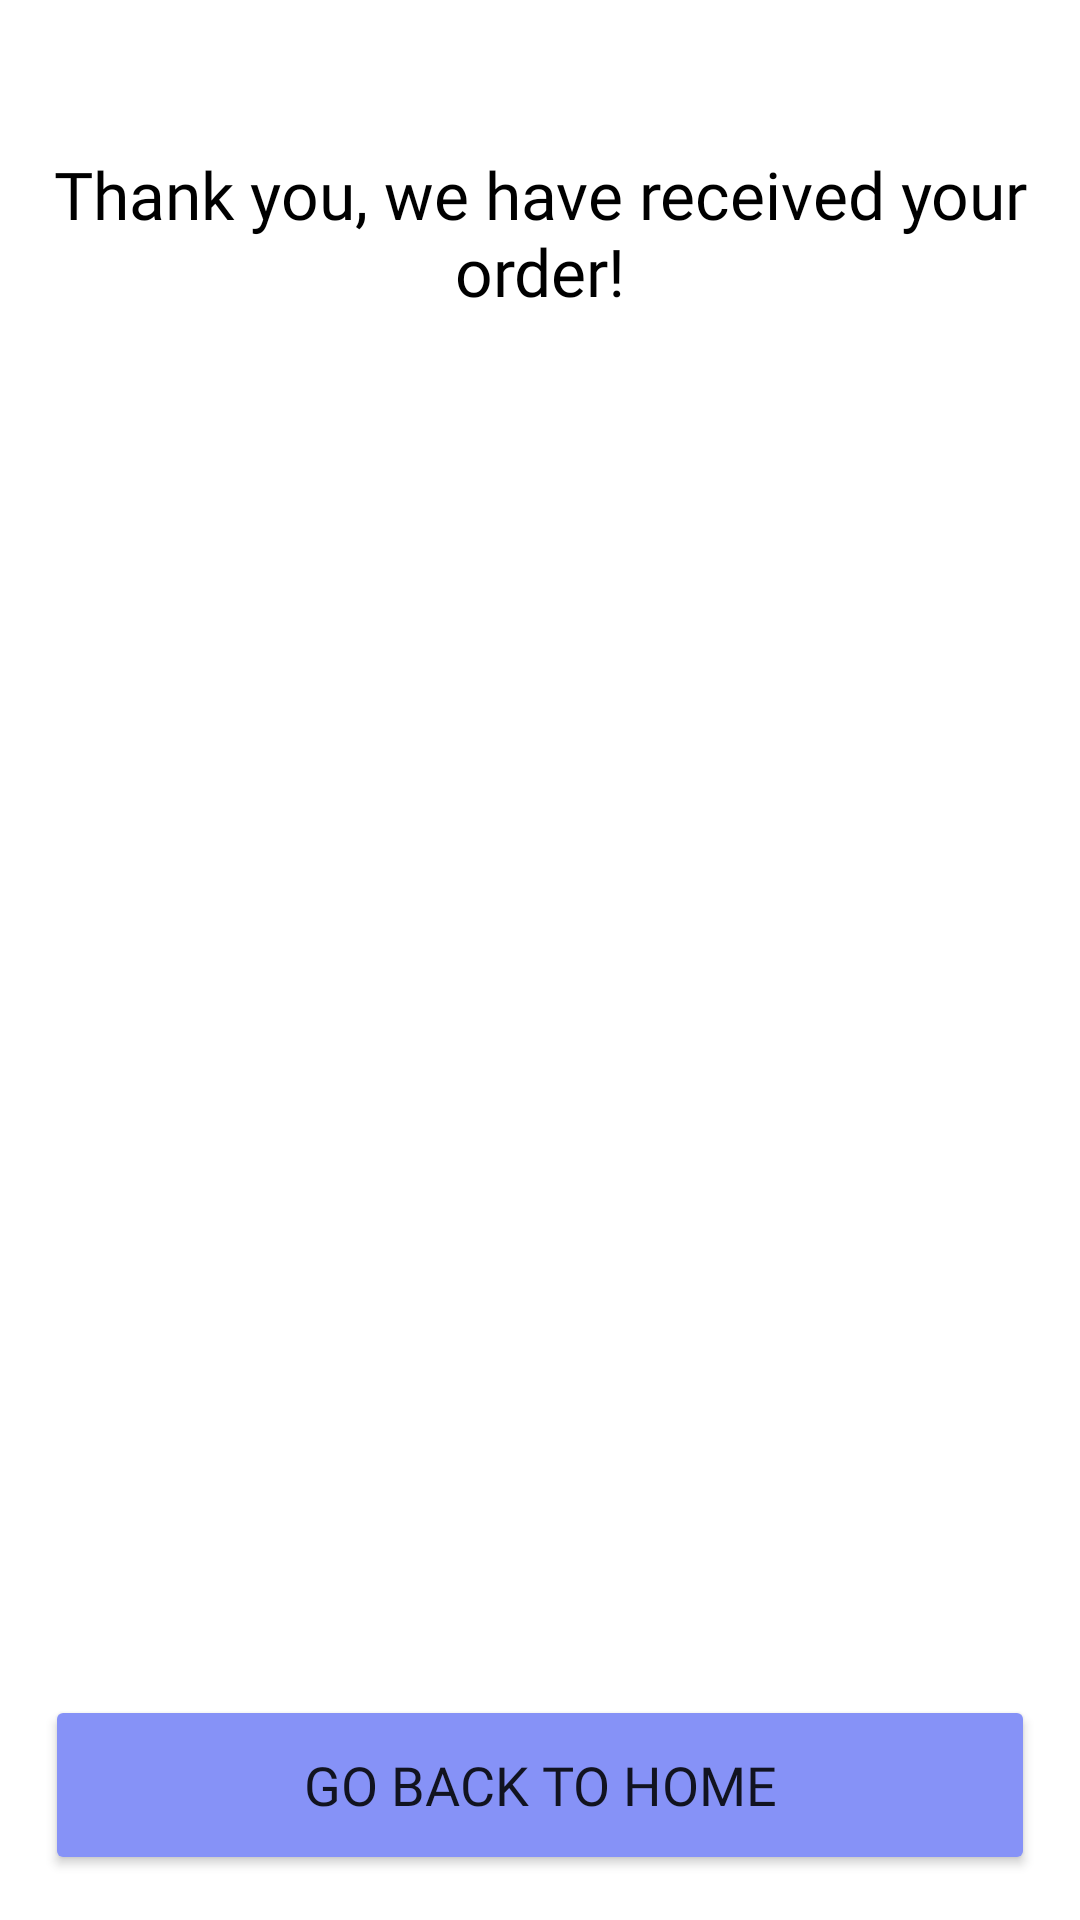

Android layout source for this screen:
<!-- AndroidManifest.xml: application theme Theme.Cinemate -->
<!-- res/layout/fragment_payment_success.xml -->
<?xml version="1.0" encoding="utf-8"?>
<androidx.constraintlayout.widget.ConstraintLayout xmlns:android="http://schemas.android.com/apk/res/android"
    xmlns:tools="http://schemas.android.com/tools"
    android:layout_width="match_parent"
    android:layout_height="match_parent"
    xmlns:app="http://schemas.android.com/apk/res-auto"
    tools:context=".ui.paymentsuccess.PaymentSuccessFragment">

    <TextView
        android:id="@+id/txMessage"
        android:layout_width="0dp"
        android:layout_height="wrap_content"
        android:fontFamily="@font/rubik_bold"
        android:gravity="center"
        android:text="@string/success_message"
        android:textColor="@color/black"
        android:textSize="22sp"
        android:layout_marginTop="50dp"
        app:layout_constraintTop_toTopOf="parent"
        app:layout_constraintEnd_toEndOf="parent"
        app:layout_constraintStart_toStartOf="parent" />

    <com.airbnb.lottie.LottieAnimationView
        android:id="@+id/payment_success"
        android:layout_width="match_parent"
        android:layout_height="match_parent"
        android:visibility="gone"
        app:lottie_fileName="paymentsuccess.json"
        app:lottie_autoPlay="false"
        app:lottie_speed="1.5"
        app:layout_constraintEnd_toEndOf="parent"
        app:layout_constraintStart_toStartOf="parent"
        app:layout_constraintTop_toBottomOf="@id/txMessage"
        app:layout_constraintBottom_toTopOf="@id/go_back_button"/>

    <Button
        android:id="@+id/go_back_button"
        android:layout_width="match_parent"
        android:layout_height="60dp"
        android:backgroundTint="@color/lavender"
        android:fontFamily="@font/rubik_bold"
        android:text="Go Back To Home"
        android:textSize="18sp"
        app:cornerRadius="20dp"
        android:layout_margin="15dp"
        app:layout_constraintBottom_toBottomOf="parent"
        app:layout_constraintEnd_toEndOf="parent"
        app:layout_constraintStart_toStartOf="parent" />

</androidx.constraintlayout.widget.ConstraintLayout>
<!-- resources referenced by this layout -->
<resources>
  <color name="black">#FF000000</color>
  <color name="lavender">#8692f7</color>
  <string name="success_message">Thank you, we have received your order!</string>
  <style name="Theme.Cinemate" parent="Theme.MaterialComponents.DayNight.NoActionBar">
          
          <item name="colorPrimary">@color/lavender</item>
          <item name="colorPrimaryVariant">@color/lavender</item>
          <item name="colorOnPrimary">@color/white</item>
          
          <item name="colorSecondary">@color/teal_200</item>
          <item name="colorSecondaryVariant">@color/teal_700</item>
          <item name="colorOnSecondary">@color/black</item>
          
          <item name="android:statusBarColor">?attr/colorPrimaryVariant</item>
          
      </style>
  <color name="white">#FFFFFFFF</color>
  <color name="teal_200">#FF03DAC5</color>
  <color name="teal_700">#FF018786</color>
</resources>
